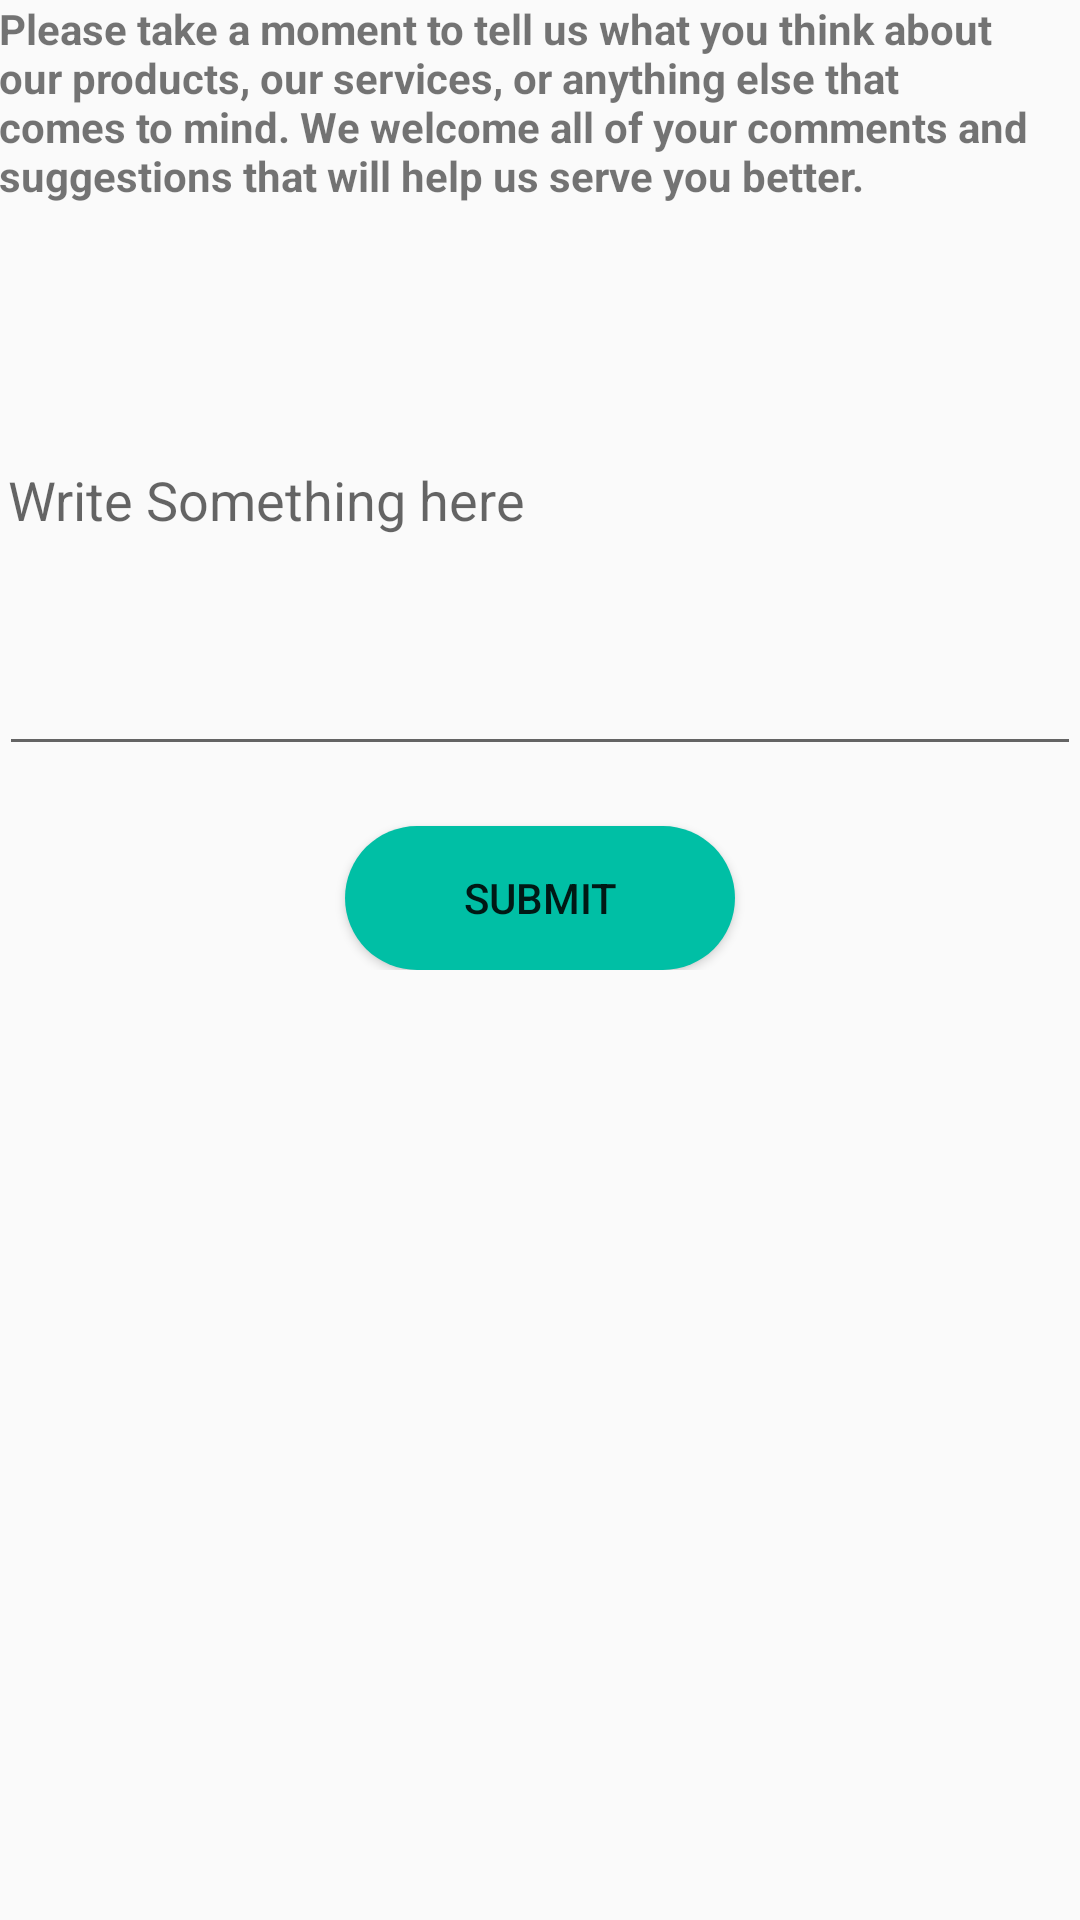

This screen was rendered from an Android layout file. Write that file and the resources it references.
<!-- AndroidManifest.xml: application theme AppTheme -->
<!-- res/layout/activity_feedback.xml -->
<?xml version="1.0" encoding="utf-8"?>
<RelativeLayout xmlns:android="http://schemas.android.com/apk/res/android"
    xmlns:tools="http://schemas.android.com/tools"
    android:id="@+id/activity_feedback"
    android:layout_width="match_parent"
    android:layout_height="match_parent"
    android:paddingBottom="@dimen/activity_vertical_margin"
    android:paddingLeft="@dimen/activity_horizontal_margin"
    android:paddingRight="@dimen/activity_horizontal_margin"
    android:paddingTop="@dimen/activity_vertical_margin"
    tools:context="com.example.example.livefree.feedback">

    <LinearLayout
        android:layout_width="match_parent"
        android:layout_height="wrap_content"
        android:orientation="vertical">
        <TextView
            android:text="@string/feedback_text"
            android:textStyle="bold"
            android:layout_width="wrap_content"
            android:layout_height="wrap_content"
            android:layout_alignParentTop="true"
            android:layout_alignParentLeft="true"
            android:layout_alignParentStart="true"
            android:id="@+id/textView2" />

        <EditText
            android:id="@+id/feedback_content"
            android:layout_width="match_parent"
            android:layout_height="wrap_content"
            android:padding="3dp"
            android:layout_marginTop="10dp"
            android:lines="8"
            android:hint="Write Something here" />

        <Button
            android:layout_width="130dp"
            android:layout_height="wrap_content"
            android:layout_marginTop="20dp"
            android:gravity="center"
            android:layout_gravity="center"
            android:text="Submit"
            android:background="@drawable/shape_round"
            android:onClick="sendFeedback"/>

    </LinearLayout>

</RelativeLayout>
<!-- resources referenced by this layout -->
<resources>
  <!-- drawable shape_round (drawable) -->
  <?xml version="1.0" encoding="utf-8"?>
  <shape xmlns:android="http://schemas.android.com/apk/res/android"
      android:shape="rectangle">
      <solid
          android:color="@color/colorAccent"/>
  
      <corners
          android:radius="70dp"/>
  
  </shape>
  <string name="feedback_text">Please take a moment to tell us what you think about our products,
          our services, or anything else that comes to mind. We welcome all of your comments and
          suggestions that will help us serve you better.</string>
  <style name="AppTheme" parent="Theme.AppCompat.Light.DarkActionBar">
          
          <item name="colorPrimary">@color/colorPrimary</item>
          <item name="colorPrimaryDark">@color/colorPrimaryDark</item>
          <item name="colorAccent">@color/colorAccent</item>
      </style>
  <color name="colorAccent">#00BFA5</color>
  <color name="colorPrimary">#009688</color>
  <color name="colorPrimaryDark">#00897B</color>
</resources>
